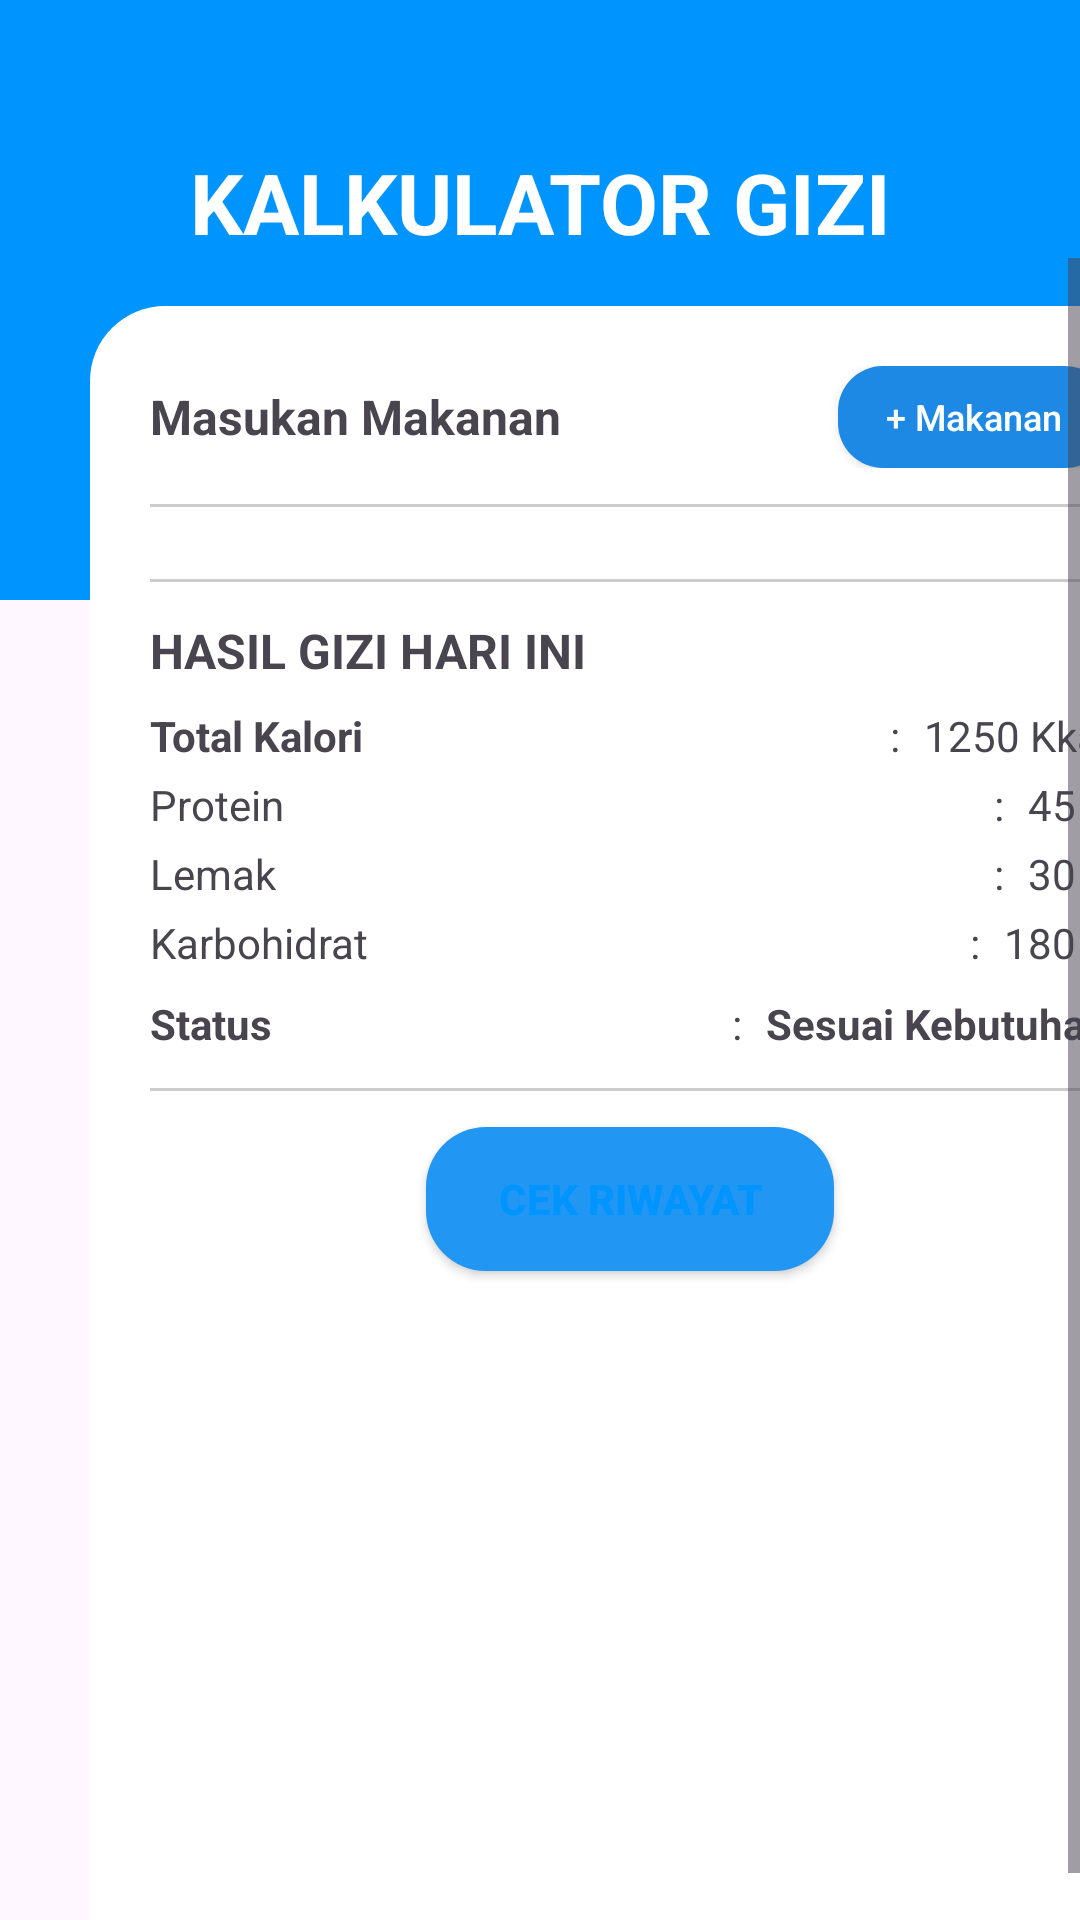

Write the Android layout XML for this screen, with the resource values it uses.
<!-- AndroidManifest.xml: application theme Theme.AplikasiGiziku -->
<!-- res/layout/fragment_kal_gizi.xml -->
<?xml version="1.0" encoding="utf-8"?>
<androidx.constraintlayout.widget.ConstraintLayout xmlns:android="http://schemas.android.com/apk/res/android"
    xmlns:app="http://schemas.android.com/apk/res-auto"
    xmlns:tools="http://schemas.android.com/tools"
    android:layout_width="match_parent"
    android:layout_height="match_parent"
    tools:context=".KalgiziFragment">

    
    <View
        android:id="@+id/topBackgroundbiru"
        android:layout_width="0dp"
        android:layout_height="200dp"
        android:background="@color/biru"
        app:layout_constraintEnd_toEndOf="parent"
        app:layout_constraintStart_toStartOf="parent"
        app:layout_constraintTop_toTopOf="parent" />

    <TextView
        android:id="@+id/textViewTitle"
        android:layout_width="wrap_content"
        android:layout_height="wrap_content"
        android:text="KALKULATOR GIZI"
        android:textColor="@color/white"
        android:textSize="28sp"
        android:textStyle="bold"
        app:layout_constraintBottom_toBottomOf="@id/topBackgroundbiru"
        app:layout_constraintEnd_toEndOf="parent"
        app:layout_constraintStart_toStartOf="parent"
        app:layout_constraintTop_toTopOf="@id/topBackgroundbiru"
        app:layout_constraintVertical_bias="0.3" />

    
    <ScrollView
        android:layout_width="0dp"
        android:layout_height="0dp"
        android:fillViewport="true"
        app:layout_constraintBottom_toBottomOf="parent"
        app:layout_constraintEnd_toEndOf="parent"
        app:layout_constraintStart_toStartOf="parent"
        app:layout_constraintTop_toBottomOf="@+id/textViewTitle">

        <LinearLayout
            android:id="@+id/contentCard"
            android:layout_width="match_parent"
            android:layout_height="wrap_content"
            android:layout_marginStart="30dp"
            android:layout_marginTop="16dp"
            android:layout_marginEnd="30dp"
            android:layout_marginBottom="90dp"
            android:background="@drawable/bg_white_round"
            android:orientation="vertical"
            android:padding="20dp">

            
            <LinearLayout
                android:layout_width="match_parent"
                android:layout_height="wrap_content"
                android:gravity="center_vertical"
                android:orientation="horizontal">

                <TextView
                    android:layout_width="0dp"
                    android:layout_height="wrap_content"
                    android:layout_weight="1"
                    android:text="Masukan Makanan"
                    android:textSize="16sp"
                    android:textStyle="bold" />

                
                <Button
                    android:id="@+id/btnTambahMakanan"
                    android:layout_width="wrap_content"
                    android:layout_height="34dp"
                    android:background="@drawable/bg_button_add"
                    android:paddingStart="16dp"
                    android:paddingEnd="16dp"
                    android:text="+ Makanan"
                    android:textColor="@color/white"
                    android:textSize="12sp"
                    android:textAllCaps="false"  />

            </LinearLayout>





            
            <View
                android:layout_width="match_parent"
                android:layout_height="1dp"
                android:layout_marginTop="12dp"
                android:layout_marginBottom="12dp"
                android:background="#CCCCCC" />

            
            <androidx.recyclerview.widget.RecyclerView
                android:id="@+id/rvMakanan"
                android:layout_width="match_parent"
                android:layout_height="wrap_content"
                android:nestedScrollingEnabled="false"
                tools:itemCount="6"
                tools:listitem="@layout/item_makanan" />

            
            <View
                android:layout_width="match_parent"
                android:layout_height="1dp"
                android:layout_marginTop="12dp"
                android:layout_marginBottom="12dp"
                android:background="#CCCCCC" />

            
            <TextView
                android:layout_width="wrap_content"
                android:layout_height="wrap_content"
                android:text="HASIL GIZI HARI INI"
                android:textSize="16sp"
                android:textStyle="bold" />

            
            <LinearLayout
                android:layout_width="match_parent"
                android:layout_height="wrap_content"
                android:layout_marginTop="8dp"
                android:orientation="horizontal">

                <TextView
                    android:layout_width="0dp"
                    android:layout_height="wrap_content"
                    android:layout_weight="1"
                    android:text="Total Kalori"
                    android:textSize="14sp"
                    android:textStyle="bold" />

                <TextView
                    android:layout_width="wrap_content"
                    android:layout_height="wrap_content"
                    android:text=":"
                    android:textSize="14sp" />

                <TextView
                    android:id="@+id/tvTotalKalori"
                    android:layout_width="wrap_content"
                    android:layout_height="wrap_content"
                    android:layout_marginStart="8dp"
                    android:text="1250 Kkal"
                    android:textSize="14sp" />

            </LinearLayout>

            
            <LinearLayout
                android:layout_width="match_parent"
                android:layout_height="wrap_content"
                android:layout_marginTop="4dp"
                android:orientation="horizontal">

                <TextView
                    android:layout_width="0dp"
                    android:layout_height="wrap_content"
                    android:layout_weight="1"
                    android:text="Protein"
                    android:textSize="14sp" />

                <TextView
                    android:layout_width="wrap_content"
                    android:layout_height="wrap_content"
                    android:text=":"
                    android:textSize="14sp" />

                <TextView
                    android:id="@+id/tvProtein"
                    android:layout_width="wrap_content"
                    android:layout_height="wrap_content"
                    android:layout_marginStart="8dp"
                    android:text="45 g"
                    android:textSize="14sp" />

            </LinearLayout>

            
            <LinearLayout
                android:layout_width="match_parent"
                android:layout_height="wrap_content"
                android:layout_marginTop="4dp"
                android:orientation="horizontal">

                <TextView
                    android:layout_width="0dp"
                    android:layout_height="wrap_content"
                    android:layout_weight="1"
                    android:text="Lemak"
                    android:textSize="14sp" />

                <TextView
                    android:layout_width="wrap_content"
                    android:layout_height="wrap_content"
                    android:text=":"
                    android:textSize="14sp" />

                <TextView
                    android:id="@+id/tvLemak"
                    android:layout_width="wrap_content"
                    android:layout_height="wrap_content"
                    android:layout_marginStart="8dp"
                    android:text="30 g"
                    android:textSize="14sp" />

            </LinearLayout>

            
            <LinearLayout
                android:layout_width="match_parent"
                android:layout_height="wrap_content"
                android:layout_marginTop="4dp"
                android:orientation="horizontal">

                <TextView
                    android:layout_width="0dp"
                    android:layout_height="wrap_content"
                    android:layout_weight="1"
                    android:text="Karbohidrat"
                    android:textSize="14sp" />

                <TextView
                    android:layout_width="wrap_content"
                    android:layout_height="wrap_content"
                    android:text=":"
                    android:textSize="14sp" />

                <TextView
                    android:id="@+id/tvKarbohidrat"
                    android:layout_width="wrap_content"
                    android:layout_height="wrap_content"
                    android:layout_marginStart="8dp"
                    android:text="180 g"
                    android:textSize="14sp" />

            </LinearLayout>

            
            <LinearLayout
                android:layout_width="match_parent"
                android:layout_height="wrap_content"
                android:layout_marginTop="8dp"
                android:orientation="horizontal">

                <TextView
                    android:layout_width="0dp"
                    android:layout_height="wrap_content"
                    android:layout_weight="1"
                    android:text="Status"
                    android:textSize="14sp"
                    android:textStyle="bold" />

                <TextView
                    android:layout_width="wrap_content"
                    android:layout_height="wrap_content"
                    android:text=":"
                    android:textSize="14sp" />

                <TextView
                    android:id="@+id/tvStatus"
                    android:layout_width="wrap_content"
                    android:layout_height="wrap_content"
                    android:layout_marginStart="8dp"
                    android:text="Sesuai Kebutuhan"
                    android:textSize="14sp"
                    android:textStyle="bold" />

            </LinearLayout>

            
            <View
                android:layout_width="match_parent"
                android:layout_height="1dp"
                android:layout_marginTop="12dp"
                android:layout_marginBottom="12dp"
                android:background="#CCCCCC" />

            
            <Button
                android:id="@+id/btnCekRiwayat"
                android:layout_width="wrap_content"
                android:layout_height="wrap_content"
                android:layout_gravity="center"
                android:background="@drawable/bg_button_riwayat"
                android:paddingStart="24dp"
                android:paddingTop="10dp"
                android:paddingEnd="24dp"
                android:paddingBottom="10dp"
                android:text="Cek Riwayat"
                android:textColor="@color/biru"
                android:textSize="14sp"
                android:textStyle="bold" />

        </LinearLayout>

    </ScrollView>

</androidx.constraintlayout.widget.ConstraintLayout>
<!-- res/layout/item_makanan.xml (included above) -->
<?xml version="1.0" encoding="utf-8"?>
<LinearLayout xmlns:android="http://schemas.android.com/apk/res/android"
    android:layout_width="match_parent"
    android:layout_height="wrap_content"
    android:gravity="center_vertical"
    android:orientation="horizontal"
    android:paddingTop="8dp"
    android:paddingBottom="8dp">

    
    <ImageView
        android:id="@+id/btnDeleteItem"
        android:layout_width="24dp"
        android:layout_height="24dp"
        android:src="@android:drawable/ic_delete"
        android:clickable="true"
        android:focusable="true"
        android:layout_marginEnd="12dp"
        android:contentDescription="Delete" />

    
    <LinearLayout
        android:layout_width="0dp"
        android:layout_height="wrap_content"
        android:layout_weight="1"
        android:orientation="vertical">

        <TextView
            android:id="@+id/tvNamaMakanan"
            android:layout_width="wrap_content"
            android:layout_height="wrap_content"
            android:text="Nasi Putih"
            android:textSize="14sp"
            android:textStyle="bold"
            android:textColor="#222222" />

        <TextView
            android:id="@+id/tvKaloriMakanan"
            android:layout_width="wrap_content"
            android:layout_height="wrap_content"
            android:text="175 Kkal"
            android:textColor="#666666"
            android:textSize="12sp" />

    </LinearLayout>

</LinearLayout>
<!-- resources referenced by this layout -->
<resources>
  <color name="biru">#0094FF</color>
  <color name="white">#FFFFFFFF</color>
  <!-- drawable bg_button_add (drawable) -->
  <?xml version="1.0" encoding="utf-8"?>
  <shape xmlns:android="http://schemas.android.com/apk/res/android"
      android:shape="rectangle">
  
      
      <solid android:color="#1E88E5"/>
  
      
      <corners android:radius="15dp" />
  
  </shape>
  <!-- drawable bg_button_riwayat (drawable) -->
  <?xml version="1.0" encoding="utf-8"?>
  <shape xmlns:android="http://schemas.android.com/apk/res/android"
      android:shape="rectangle">
  
      
      <solid android:color="#2196F3"/>
  
      
      <corners android:radius="20dp" />
  
  </shape>
  <!-- drawable bg_white_round (drawable) -->
  <?xml version="1.0" encoding="utf-8"?>
  <shape xmlns:android="http://schemas.android.com/apk/res/android">
      <solid android:color="@color/putih"/>
  
      <corners
          android:topLeftRadius="25dp"
          android:topRightRadius="25dp"
          android:bottomLeftRadius="0dp"
          android:bottomRightRadius="0dp" />
  
  </shape>
  <style name="Theme.AplikasiGiziku" parent="Base.Theme.AplikasiGiziku" />
  <color name="putih">#FFFFFF</color>
  <style name="Base.Theme.AplikasiGiziku" parent="Theme.Material3.DayNight.NoActionBar">
          
          
      </style>
</resources>
